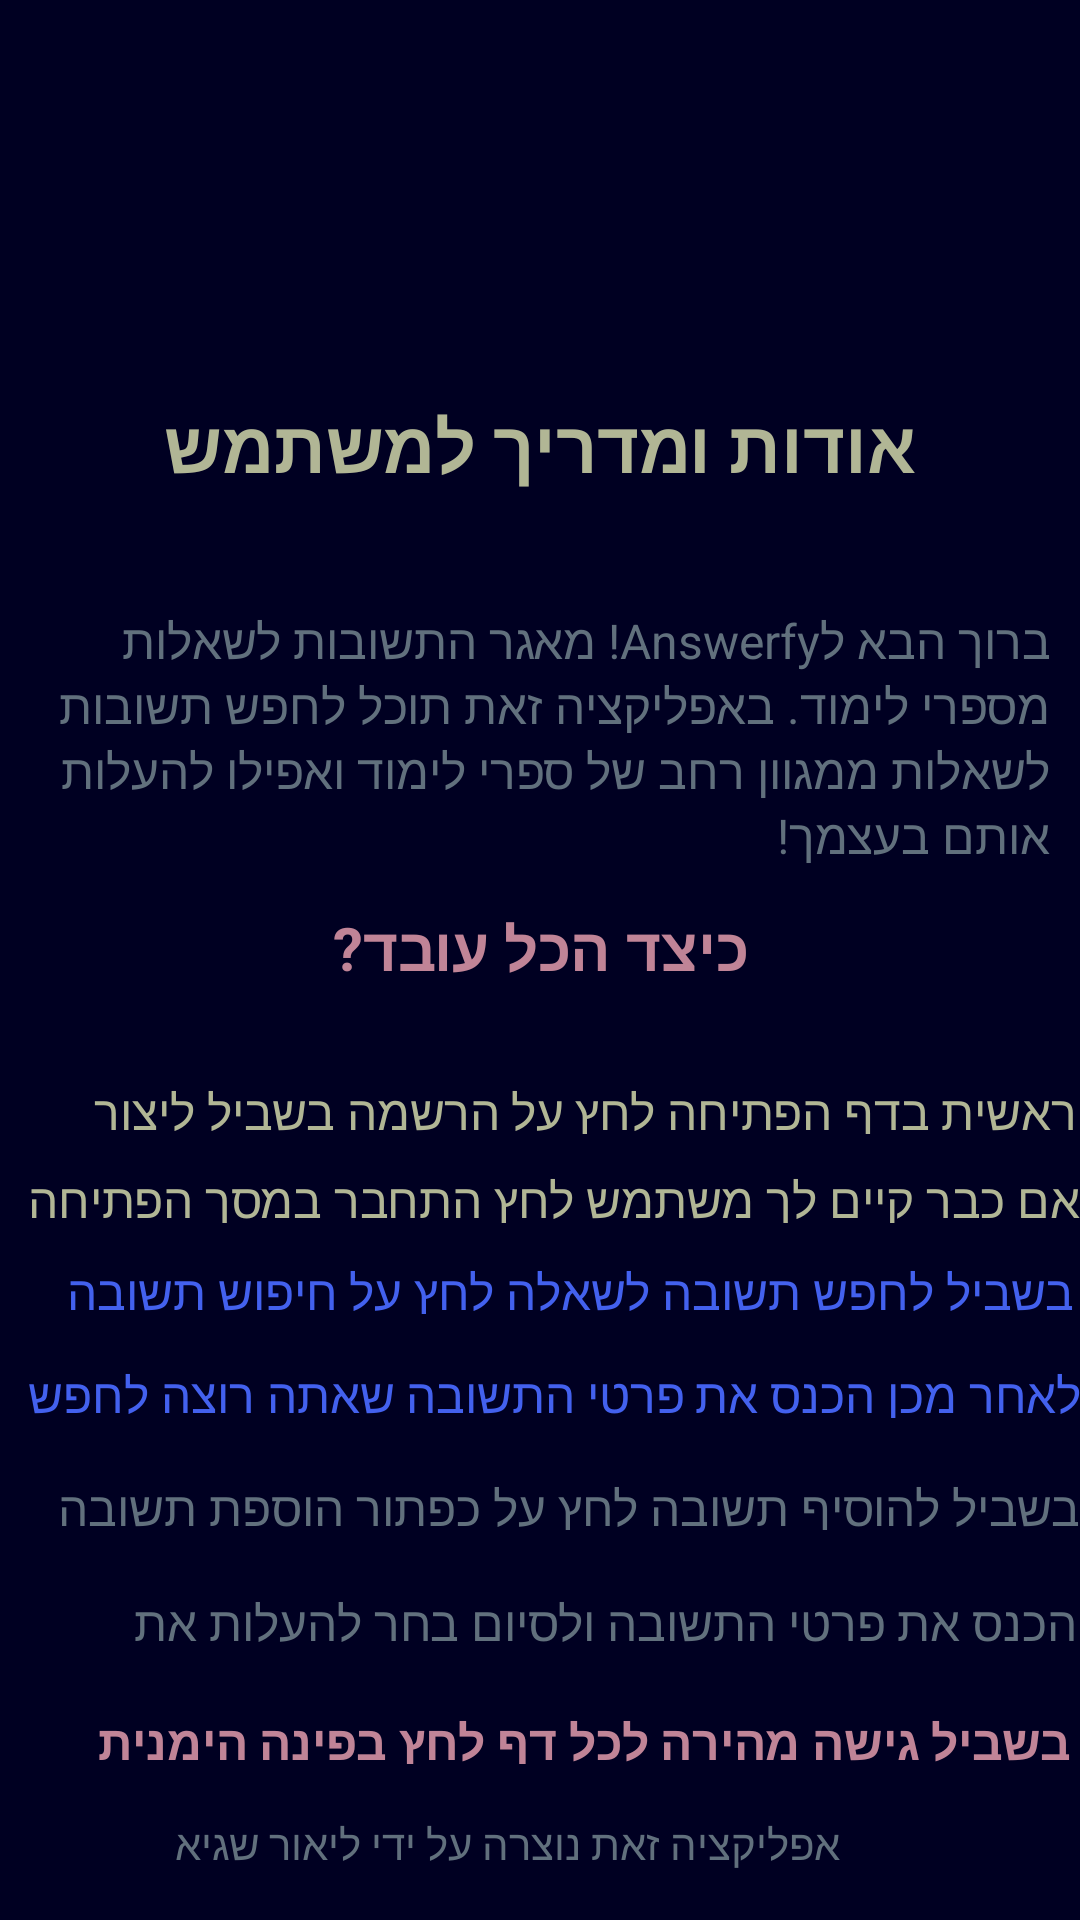

Write the Android layout XML for this screen, with the resource values it uses.
<!-- AndroidManifest.xml: application theme Theme.TikTek_Lior_Sagi -->
<!-- res/layout/activity_user_guide.xml -->
<?xml version="1.0" encoding="utf-8"?>
<androidx.constraintlayout.widget.ConstraintLayout xmlns:android="http://schemas.android.com/apk/res/android"
    xmlns:app="http://schemas.android.com/apk/res-auto"
    xmlns:tools="http://schemas.android.com/tools"
    android:id="@+id/main"
    android:layout_width="match_parent"
    android:layout_height="match_parent"
    android:background="#000022"
    tools:context=".screens.UserGuide">

    <TextView
        android:id="@+id/textView8"
        android:layout_width="wrap_content"
        android:layout_height="wrap_content"
        android:layout_marginTop="132dp"
        android:layout_marginBottom="38dp"
        android:text="אודות ומדריך למשתמש"
        android:textColor="#B1B695"
        android:textSize="24sp"
        android:textStyle="bold"
        app:layout_constraintBottom_toTopOf="@+id/textView13"
        app:layout_constraintEnd_toEndOf="parent"
        app:layout_constraintStart_toStartOf="parent"
        app:layout_constraintTop_toTopOf="parent" />

    <TextView
        android:id="@+id/textView13"
        android:layout_width="0dp"
        android:layout_height="wrap_content"
        android:layout_marginStart="10dp"
        android:layout_marginEnd="10dp"
        android:layout_marginBottom="13dp"
        android:text="ברוך הבא לAnswerfy! מאגר התשובות לשאלות מספרי לימוד. באפליקציה זאת תוכל לחפש תשובות לשאלות ממגוון רחב של ספרי לימוד ואפילו להעלות אותם בעצמך!"
        android:textColor="#61707D"
        android:textSize="16sp"
        app:layout_constraintBottom_toTopOf="@+id/textView14"
        app:layout_constraintEnd_toEndOf="parent"
        app:layout_constraintStart_toStartOf="parent"
        app:layout_constraintTop_toBottomOf="@+id/textView8" />

    <TextView
        android:id="@+id/textView14"
        android:layout_width="wrap_content"
        android:layout_height="wrap_content"
        android:layout_marginBottom="30dp"
        android:text="כיצד הכל עובד?"
        android:textColor="#C08497"
        android:textSize="20sp"
        android:textStyle="bold"
        app:layout_constraintBottom_toTopOf="@+id/textView15"
        app:layout_constraintEnd_toEndOf="parent"
        app:layout_constraintStart_toStartOf="parent"
        app:layout_constraintTop_toBottomOf="@+id/textView13" />

    <TextView
        android:id="@+id/textView15"
        android:layout_width="0dp"
        android:layout_height="0dp"
        android:layout_marginStart="1dp"
        android:layout_marginEnd="1dp"
        android:layout_marginBottom="11dp"
        android:text="ראשית בדף הפתיחה לחץ על הרשמה בשביל ליצור משתמש חדש"
        android:textColor="#B1B695"
        android:textSize="16sp"
        app:layout_constraintBottom_toTopOf="@+id/textView16"
        app:layout_constraintEnd_toEndOf="parent"
        app:layout_constraintStart_toStartOf="parent"
        app:layout_constraintTop_toBottomOf="@+id/textView14" />

    <TextView
        android:id="@+id/textView16"
        android:layout_width="0dp"
        android:layout_height="0dp"
        android:layout_marginBottom="12dp"
        android:text="אם כבר קיים לך משתמש לחץ התחבר במסך הפתיחה בשביל להתחבר למשתמש על ידי הכנסת אימייל וסיסמה "
        android:textColor="#B1B695"
        android:textSize="16sp"
        app:layout_constraintBottom_toTopOf="@+id/textView17"
        app:layout_constraintEnd_toEndOf="parent"
        app:layout_constraintStart_toStartOf="parent"
        app:layout_constraintTop_toBottomOf="@+id/textView15" />

    <TextView
        android:id="@+id/textView22"
        android:layout_width="0dp"
        android:layout_height="0dp"
        android:layout_marginStart="3dp"
        android:layout_marginEnd="3dp"
        android:layout_marginBottom="17dp"
        android:text="בשביל גישה מהירה לכל דף לחץ בפינה הימנית העליונה בשביל לגשת לתפריט האפליקציה"
        android:textColor="#C08497"
        android:textSize="16sp"
        android:textStyle="bold"
        app:layout_constraintBottom_toTopOf="@+id/textView24"
        app:layout_constraintEnd_toEndOf="parent"
        app:layout_constraintStart_toStartOf="parent"
        app:layout_constraintTop_toBottomOf="@+id/textView20" />

    <TextView
        android:id="@+id/textView17"
        android:layout_width="0dp"
        android:layout_height="0dp"
        android:layout_marginStart="2dp"
        android:layout_marginEnd="2dp"
        android:layout_marginBottom="16dp"
        android:text="בשביל לחפש תשובה לשאלה לחץ על חיפוש תשובה במסך הבית"
        android:textColor="#4361EE"
        android:textSize="16sp"
        app:layout_constraintBottom_toTopOf="@+id/textView18"
        app:layout_constraintEnd_toEndOf="parent"
        app:layout_constraintStart_toStartOf="parent"
        app:layout_constraintTop_toBottomOf="@+id/textView16" />

    <TextView
        android:id="@+id/textView18"
        android:layout_width="0dp"
        android:layout_height="0dp"
        android:layout_marginBottom="19dp"
        android:text="לאחר מכן הכנס את פרטי התשובה שאתה רוצה לחפש ולחץ על כפתור חפש"
        android:textColor="#4361EE"
        android:textSize="16sp"
        app:layout_constraintBottom_toTopOf="@+id/textView23"
        app:layout_constraintEnd_toEndOf="parent"
        app:layout_constraintStart_toStartOf="parent"
        app:layout_constraintTop_toBottomOf="@+id/textView17" />

    <TextView
        android:id="@+id/textView20"
        android:layout_width="0dp"
        android:layout_height="0dp"
        android:layout_marginStart="1dp"
        android:layout_marginEnd="1dp"
        android:layout_marginBottom="21dp"
        android:text="הכנס את פרטי התשובה ולסיום בחר להעלות את התשובה דרך הגלריה או על ידי מצלמת הטלפון ולבסוף לחץ הוסף תשובה"
        android:textColor="#61707D"
        android:textSize="16sp"
        app:layout_constraintBottom_toTopOf="@+id/textView22"
        app:layout_constraintEnd_toEndOf="parent"
        app:layout_constraintStart_toStartOf="parent"
        app:layout_constraintTop_toBottomOf="@+id/textView23" />

    <TextView
        android:id="@+id/textView23"
        android:layout_width="0dp"
        android:layout_height="0dp"
        android:layout_marginBottom="20dp"
        android:text="בשביל להוסיף תשובה לחץ על כפתור הוספת תשובה במסך הבית"
        android:textColor="#61707D"
        android:textSize="16sp"
        app:layout_constraintBottom_toTopOf="@+id/textView20"
        app:layout_constraintEnd_toEndOf="parent"
        app:layout_constraintStart_toStartOf="parent"
        app:layout_constraintTop_toBottomOf="@+id/textView18" />

    <TextView
        android:id="@+id/textView24"
        android:layout_width="wrap_content"
        android:layout_height="wrap_content"
        android:layout_marginEnd="80dp"
        android:layout_marginBottom="16dp"
        android:text="אפליקציה זאת נוצרה על ידי ליאור שגיא"
        android:textColor="#61707D"
        android:textSize="14dp"
        app:layout_constraintBottom_toBottomOf="parent"
        app:layout_constraintEnd_toEndOf="parent"
        app:layout_constraintTop_toBottomOf="@+id/textView22" />

</androidx.constraintlayout.widget.ConstraintLayout>
<!-- resources referenced by this layout -->
<resources>
  <style name="Theme.TikTek_Lior_Sagi" parent="Base.Theme.TikTek_Lior_Sagi" />
  <style name="Base.Theme.TikTek_Lior_Sagi" parent="Theme.Material3.DayNight">
          
          
      </style>
</resources>
